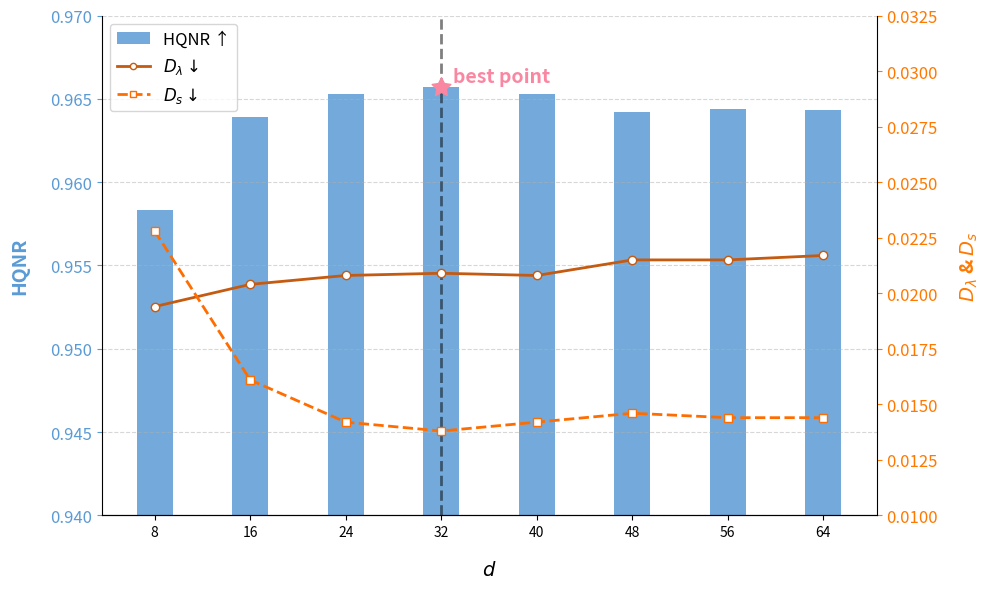

This chart was generated by the following Python code:
import matplotlib.pyplot as plt
import numpy as np

# 新数据
warmup = np.array([8, 16, 24, 32, 40, 48, 56, 64])
d_lambda = np.array([0.0194, 0.0204, 0.0208, 0.0209, 0.0208, 0.0215, 0.0215, 0.0217])
ds = np.array([0.0228, 0.0161, 0.0142, 0.0138, 0.0142, 0.0146, 0.0144, 0.0144])
hqnr = np.array([0.9583, 0.9639, 0.9653, 0.9657, 0.9653, 0.9642, 0.9644, 0.9643])

fig, ax1 = plt.subplots(figsize=(10, 6))

# 使用 RGB 转换为十六进制颜色
hqnr_color = "#5b9bd5"    # 用于条形图和左侧文字
d_lambda_color = "#c55a11"  # 用于 Dλ 折线及右侧文字
d_lambdaword_color = "#ff7900"
ds_color = "#ff6d00"      # 用于 Ds 折线

# 绘制 HQNR 条形图，去除边框
bar_width = 3
bars = ax1.bar(warmup, hqnr, width=bar_width, color=hqnr_color, alpha=0.85,
               edgecolor=None, label='HQNR ↑')
ax1.set_xlabel(r'$d$', fontsize=14, fontweight='bold',
               color='black', labelpad=15)
ax1.set_ylabel('HQNR', fontsize=14, fontweight='bold',
               color=hqnr_color, labelpad=15)
ax1.tick_params(axis='y', which='major', labelsize=12, colors=hqnr_color)
ax1.set_xticks(np.arange(0, 70, 8))
ax1.set_ylim(0.94, 0.97)
ax1.grid(axis='y', linestyle='--', alpha=0.5)
ax1.spines['top'].set_visible(False)
ax1.spines['right'].set_visible(False)

# 设置五角星颜色（这里选择金色）
star_color = "#fa87a1"

# 在 bar 图中添加注释：最佳效果在 warmup=32
best_index = np.where(warmup == 32)[0][0]
ax1.annotate('best point',
             xy=(32, hqnr[best_index]),
             xytext=(33, 0.966),
             textcoords='data',
             fontsize=14, fontweight='bold', color=star_color)

# 在最佳点处绘制一个五角星标记
ax1.scatter(32, hqnr[best_index], marker=(5, 1), s=200, color=star_color, zorder=10)

# 添加更粗且透明的虚线标注 warmup=32 的位置
ax1.axvline(x=32, color='black', linestyle='--', linewidth=2, alpha=0.5)

# 右侧坐标轴绘制 Dλ 与 Ds 折线图
ax2 = ax1.twinx()
ax2.plot(warmup, d_lambda, marker='o', color=d_lambda_color, linewidth=2,
         markersize=6, markerfacecolor='white', label=r'$D_{\lambda} \downarrow$')
ax2.plot(warmup, ds, marker='s', color=ds_color, linewidth=2,
         markersize=6, markerfacecolor='white', label=r'$D_{s} \downarrow$', linestyle='--')
ax2.set_ylabel(r'$D_{\lambda}$ & $D_{s}$', fontsize=14, fontweight='bold',
               color=d_lambdaword_color, labelpad=15)
ax2.tick_params(axis='y', which='major', labelsize=12, colors=d_lambdaword_color)
ax2.set_ylim(0.01, 0.0325)  # 修改右侧纵轴最大值为 0.0325
ax2.grid(False)
ax2.spines['top'].set_visible(False)
ax2.spines['left'].set_visible(False)

# 合并图例并放置在左上角，启用边框，缩小图例标记
lines1, labels1 = ax1.get_legend_handles_labels()
lines2, labels2 = ax2.get_legend_handles_labels()
ax2.legend(lines1 + lines2, labels1 + labels2, loc='upper left',
           fontsize=12, frameon=True, markerscale=0.75)

plt.tight_layout()
plt.show()
